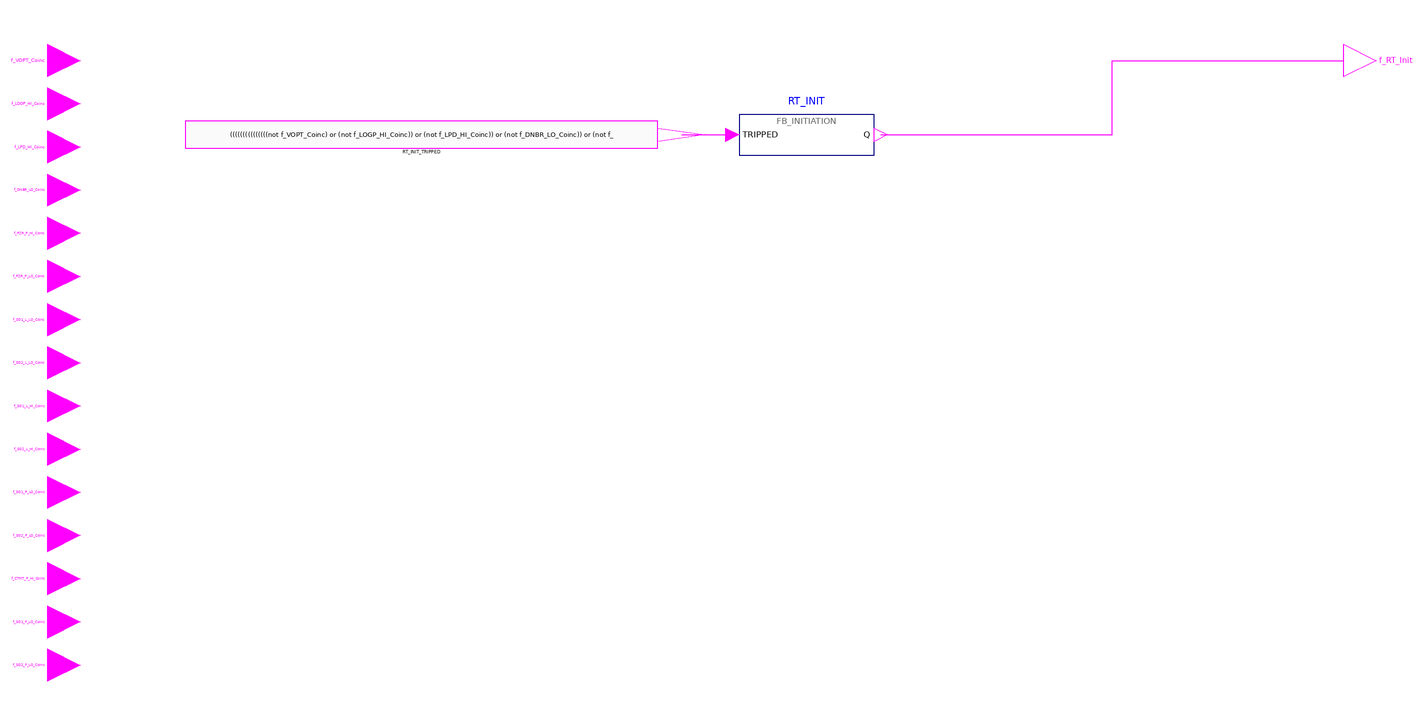

Above is the diagram view of the following Modelica model: its components placed by their Placement annotations and its connect equations drawn as lines.

model g_Trip_Initiation "CP FOD group 16 g_Trip_Initiation: Reactor trip initiation"
      import RPS.Constants.*;
      RPS.Interfaces.BooleanInput f_VOPT_Coinc "Variable Overpower coincidence trip (0 = TRIP)." annotation(Placement(transformation(extent={{-6,-6},{6,6}}), iconTransformation(extent={{-120,130},{-100,150}})));
      RPS.Interfaces.BooleanInput f_LOGP_HI_Coinc "High Logarithmic Power Level coincidence trip (0 = TRIP)." annotation(Placement(transformation(extent={{-6,-22},{6,-10}}), iconTransformation(extent={{-120,110},{-100,130}})));
      RPS.Interfaces.BooleanInput f_LPD_HI_Coinc "High Local Power Density (CPC) coincidence trip (0 = TRIP)." annotation(Placement(transformation(extent={{-6,-38},{6,-26}}), iconTransformation(extent={{-120,90},{-100,110}})));
      RPS.Interfaces.BooleanInput f_DNBR_LO_Coinc "Low DNBR (CPC) coincidence trip (0 = TRIP)." annotation(Placement(transformation(extent={{-6,-54},{6,-42}}), iconTransformation(extent={{-120,70},{-100,90}})));
      RPS.Interfaces.BooleanInput f_PZR_P_HI_Coinc "High Pressurizer Pressure coincidence trip (0 = TRIP)." annotation(Placement(transformation(extent={{-6,-70},{6,-58}}), iconTransformation(extent={{-120,50},{-100,70}})));
      RPS.Interfaces.BooleanInput f_PZR_P_LO_Coinc "Low Pressurizer Pressure coincidence trip (0 = TRIP)." annotation(Placement(transformation(extent={{-6,-86},{6,-74}}), iconTransformation(extent={{-120,30},{-100,50}})));
      RPS.Interfaces.BooleanInput f_SG1_L_LO_Coinc "Low Steam Generator 1 Water Level coincidence trip (0 = TRIP)." annotation(Placement(transformation(extent={{-6,-102},{6,-90}}), iconTransformation(extent={{-120,10},{-100,30}})));
      RPS.Interfaces.BooleanInput f_SG2_L_LO_Coinc "Low Steam Generator 2 Water Level coincidence trip (0 = TRIP)." annotation(Placement(transformation(extent={{-6,-118},{6,-106}}), iconTransformation(extent={{-120,-10},{-100,10}})));
      RPS.Interfaces.BooleanInput f_SG1_L_HI_Coinc "High Steam Generator 1 Water Level coincidence trip (0 = TRIP)." annotation(Placement(transformation(extent={{-6,-134},{6,-122}}), iconTransformation(extent={{-120,-30},{-100,-10}})));
      RPS.Interfaces.BooleanInput f_SG2_L_HI_Coinc "High Steam Generator 2 Water Level coincidence trip (0 = TRIP)." annotation(Placement(transformation(extent={{-6,-150},{6,-138}}), iconTransformation(extent={{-120,-50},{-100,-30}})));
      RPS.Interfaces.BooleanInput f_SG1_P_LO_Coinc "Low Steam Generator 1 Pressure coincidence trip (0 = TRIP)." annotation(Placement(transformation(extent={{-6,-166},{6,-154}}), iconTransformation(extent={{-120,-70},{-100,-50}})));
      RPS.Interfaces.BooleanInput f_SG2_P_LO_Coinc "Low Steam Generator 2 Pressure coincidence trip (0 = TRIP)." annotation(Placement(transformation(extent={{-6,-182},{6,-170}}), iconTransformation(extent={{-120,-90},{-100,-70}})));
      RPS.Interfaces.BooleanInput f_CTMT_P_HI_Coinc "High Containment Pressure coincidence trip (0 = TRIP)." annotation(Placement(transformation(extent={{-6,-198},{6,-186}}), iconTransformation(extent={{-120,-110},{-100,-90}})));
      RPS.Interfaces.BooleanInput f_SG1_F_LO_Coinc "Low Reactor Coolant Flow (SG1 loop) coincidence trip (0 = TRIP)." annotation(Placement(transformation(extent={{-6,-214},{6,-202}}), iconTransformation(extent={{-120,-130},{-100,-110}})));
      RPS.Interfaces.BooleanInput f_SG2_F_LO_Coinc "Low Reactor Coolant Flow (SG2 loop) coincidence trip (0 = TRIP)." annotation(Placement(transformation(extent={{-6,-230},{6,-218}}), iconTransformation(extent={{-120,-150},{-100,-130}})));
      RPS.Interfaces.BooleanOutput f_RT_Init "Reactor trip initiation (0 = initiate reactor trip)." annotation(Placement(transformation(extent={{474,-6},{486,6}}), iconTransformation(extent={{100,-10},{120,10}})));
      RPS.Blocks.FB_INITIATION RT_INIT "implements f_RT_Init" annotation(Placement(transformation(extent={{250,-35},{300,-20}})));
      RPS.Blocks.BooleanExpression RT_INIT_TRIPPED(y = (((((((((((((((not f_VOPT_Coinc) or (not f_LOGP_HI_Coinc)) or (not f_LPD_HI_Coinc)) or (not f_DNBR_LO_Coinc)) or (not f_PZR_P_HI_Coinc)) or (not f_PZR_P_LO_Coinc)) or (not f_SG1_L_LO_Coinc)) or (not f_SG2_L_LO_Coinc)) or (not f_SG1_L_HI_Coinc)) or (not f_SG2_L_HI_Coinc)) or (not f_SG1_P_LO_Coinc)) or (not f_SG2_P_LO_Coinc)) or (not f_CTMT_P_HI_Coinc)) or (not f_SG1_F_LO_Coinc)) or (not f_SG2_F_LO_Coinc))) annotation(Placement(transformation(extent={{45,-32.5},{220,-22.5}})));
    equation
      connect(RT_INIT_TRIPPED.y, RT_INIT.TRIPPED) annotation(Line(points={{228.75,-27.5},{247.5,-27.5}}, color={255,0,255}));
      connect(RT_INIT.Q, f_RT_Init) annotation(Line(points={{302.5,-27.5},{388.25,-27.5},{388.25,0},{474,0}}, color={255,0,255}));
      annotation(Icon(coordinateSystem(preserveAspectRatio=false, extent={{-100,-170},{100,170}}), graphics={Rectangle(extent={{-100,170},{100,-170}}, lineColor={95,95,95}, fillColor={245,248,252}, fillPattern=FillPattern.Solid), Text(extent={{-160,204},{160,176}}, textString="%name", textColor={0,0,255}), Text(extent={{-96,168},{96,152}}, textString="16 Reactor trip initiation", textColor={95,95,95}), Text(extent={{-96,148},{-2,132}}, textString="f_VOPT_Coinc", horizontalAlignment=TextAlignment.Left, textColor={0,0,0}), Text(extent={{-96,128},{-2,112}}, textString="f_LOGP_HI_Coinc", horizontalAlignment=TextAlignment.Left, textColor={0,0,0}), Text(extent={{-96,108},{-2,92}}, textString="f_LPD_HI_Coinc", horizontalAlignment=TextAlignment.Left, textColor={0,0,0}), Text(extent={{-96,88},{-2,72}}, textString="f_DNBR_LO_Coinc", horizontalAlignment=TextAlignment.Left, textColor={0,0,0}), Text(extent={{-96,68},{-2,52}}, textString="f_PZR_P_HI_Coinc", horizontalAlignment=TextAlignment.Left, textColor={0,0,0}), Text(extent={{-96,48},{-2,32}}, textString="f_PZR_P_LO_Coinc", horizontalAlignment=TextAlignment.Left, textColor={0,0,0}), Text(extent={{-96,28},{-2,12}}, textString="f_SG1_L_LO_Coinc", horizontalAlignment=TextAlignment.Left, textColor={0,0,0}), Text(extent={{-96,8},{-2,-8}}, textString="f_SG2_L_LO_Coinc", horizontalAlignment=TextAlignment.Left, textColor={0,0,0}), Text(extent={{-96,-12},{-2,-28}}, textString="f_SG1_L_HI_Coinc", horizontalAlignment=TextAlignment.Left, textColor={0,0,0}), Text(extent={{-96,-32},{-2,-48}}, textString="f_SG2_L_HI_Coinc", horizontalAlignment=TextAlignment.Left, textColor={0,0,0}), Text(extent={{-96,-52},{-2,-68}}, textString="f_SG1_P_LO_Coinc", horizontalAlignment=TextAlignment.Left, textColor={0,0,0}), Text(extent={{-96,-72},{-2,-88}}, textString="f_SG2_P_LO_Coinc", horizontalAlignment=TextAlignment.Left, textColor={0,0,0}), Text(extent={{-96,-92},{-2,-108}}, textString="f_CTMT_P_HI_Coinc", horizontalAlignment=TextAlignment.Left, textColor={0,0,0}), Text(extent={{-96,-112},{-2,-128}}, textString="f_SG1_F_LO_Coinc", horizontalAlignment=TextAlignment.Left, textColor={0,0,0}), Text(extent={{-96,-132},{-2,-148}}, textString="f_SG2_F_LO_Coinc", horizontalAlignment=TextAlignment.Left, textColor={0,0,0}), Text(extent={{2,8},{96,-8}}, textString="f_RT_Init", horizontalAlignment=TextAlignment.Right, textColor={0,0,0})}), Diagram(coordinateSystem(preserveAspectRatio=false, extent={{-110,-270},{590,46}})), Documentation(info="<html><p>Reactor trip initiation from any coincidence trip.</p></html>"));
    end g_Trip_Initiation;